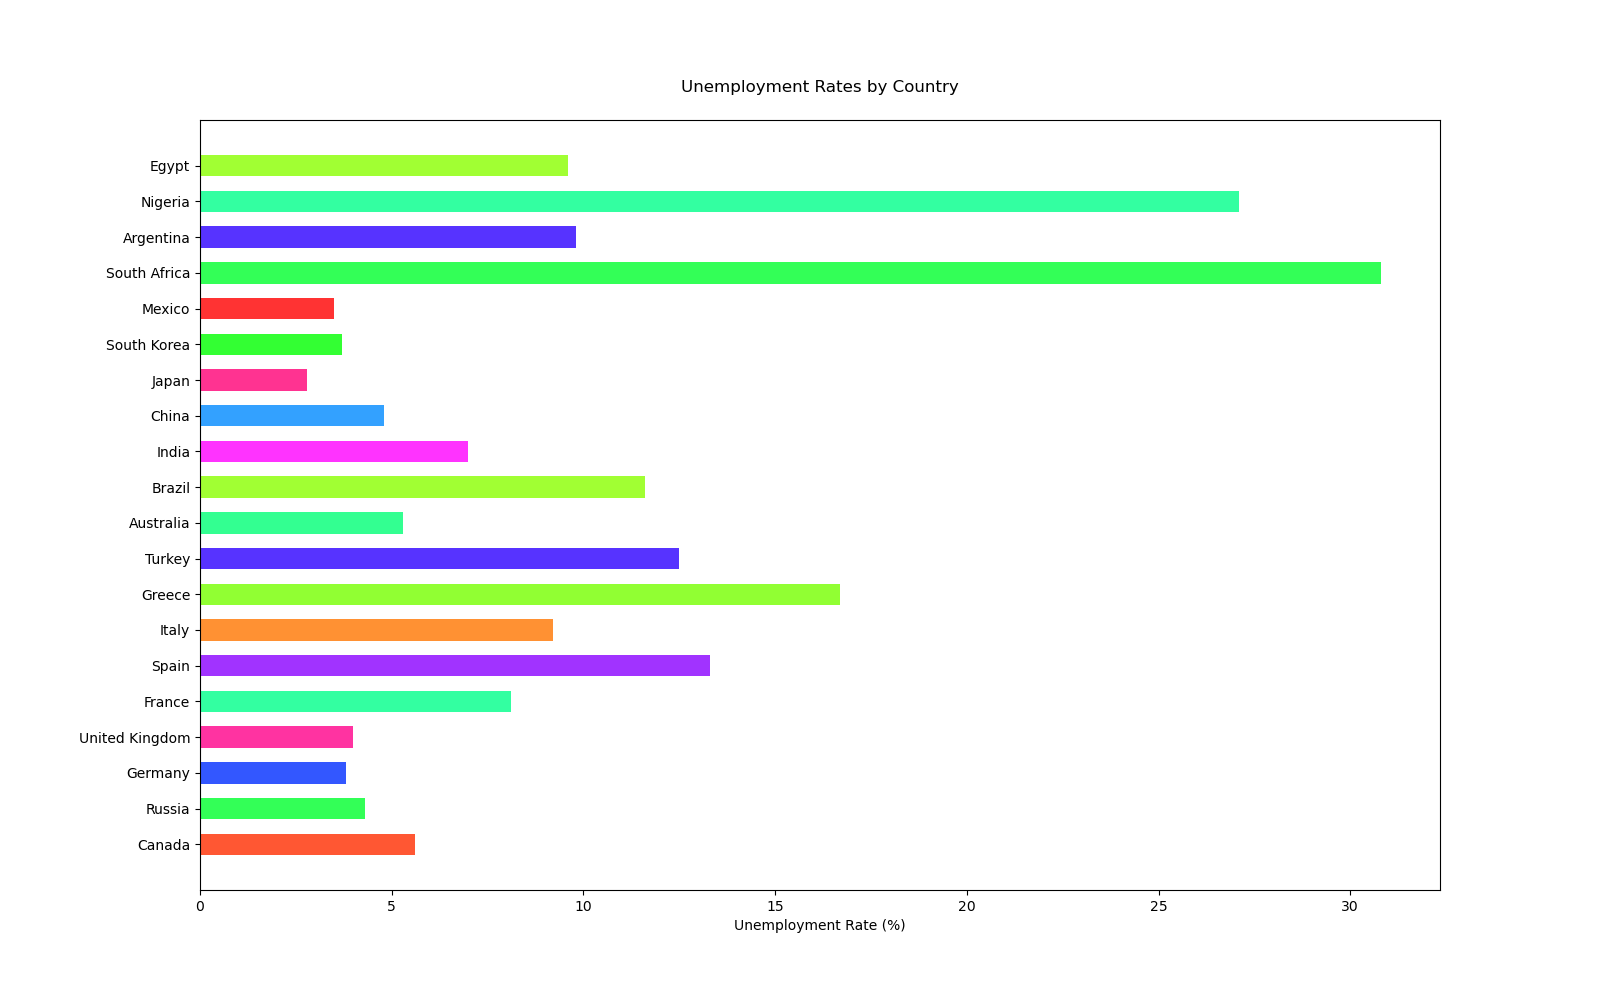

The table this chart was drawn from, first rows:
Country, Unemployment Rate (%)
Canada, 5.6
Russia, 4.3
Germany, 3.8
United Kingdom, 4.0
France, 8.1
Spain, 13.3
Italy, 9.2
Greece, 16.7
Turkey, 12.5
Australia, 5.3
Brazil, 11.6
India, 7.0
China, 4.8
Japan, 2.8
South Korea, 3.7
Mexico, 3.5
South Africa, 30.8
Argentina, 9.8
Nigeria, 27.1
Egypt, 9.6
